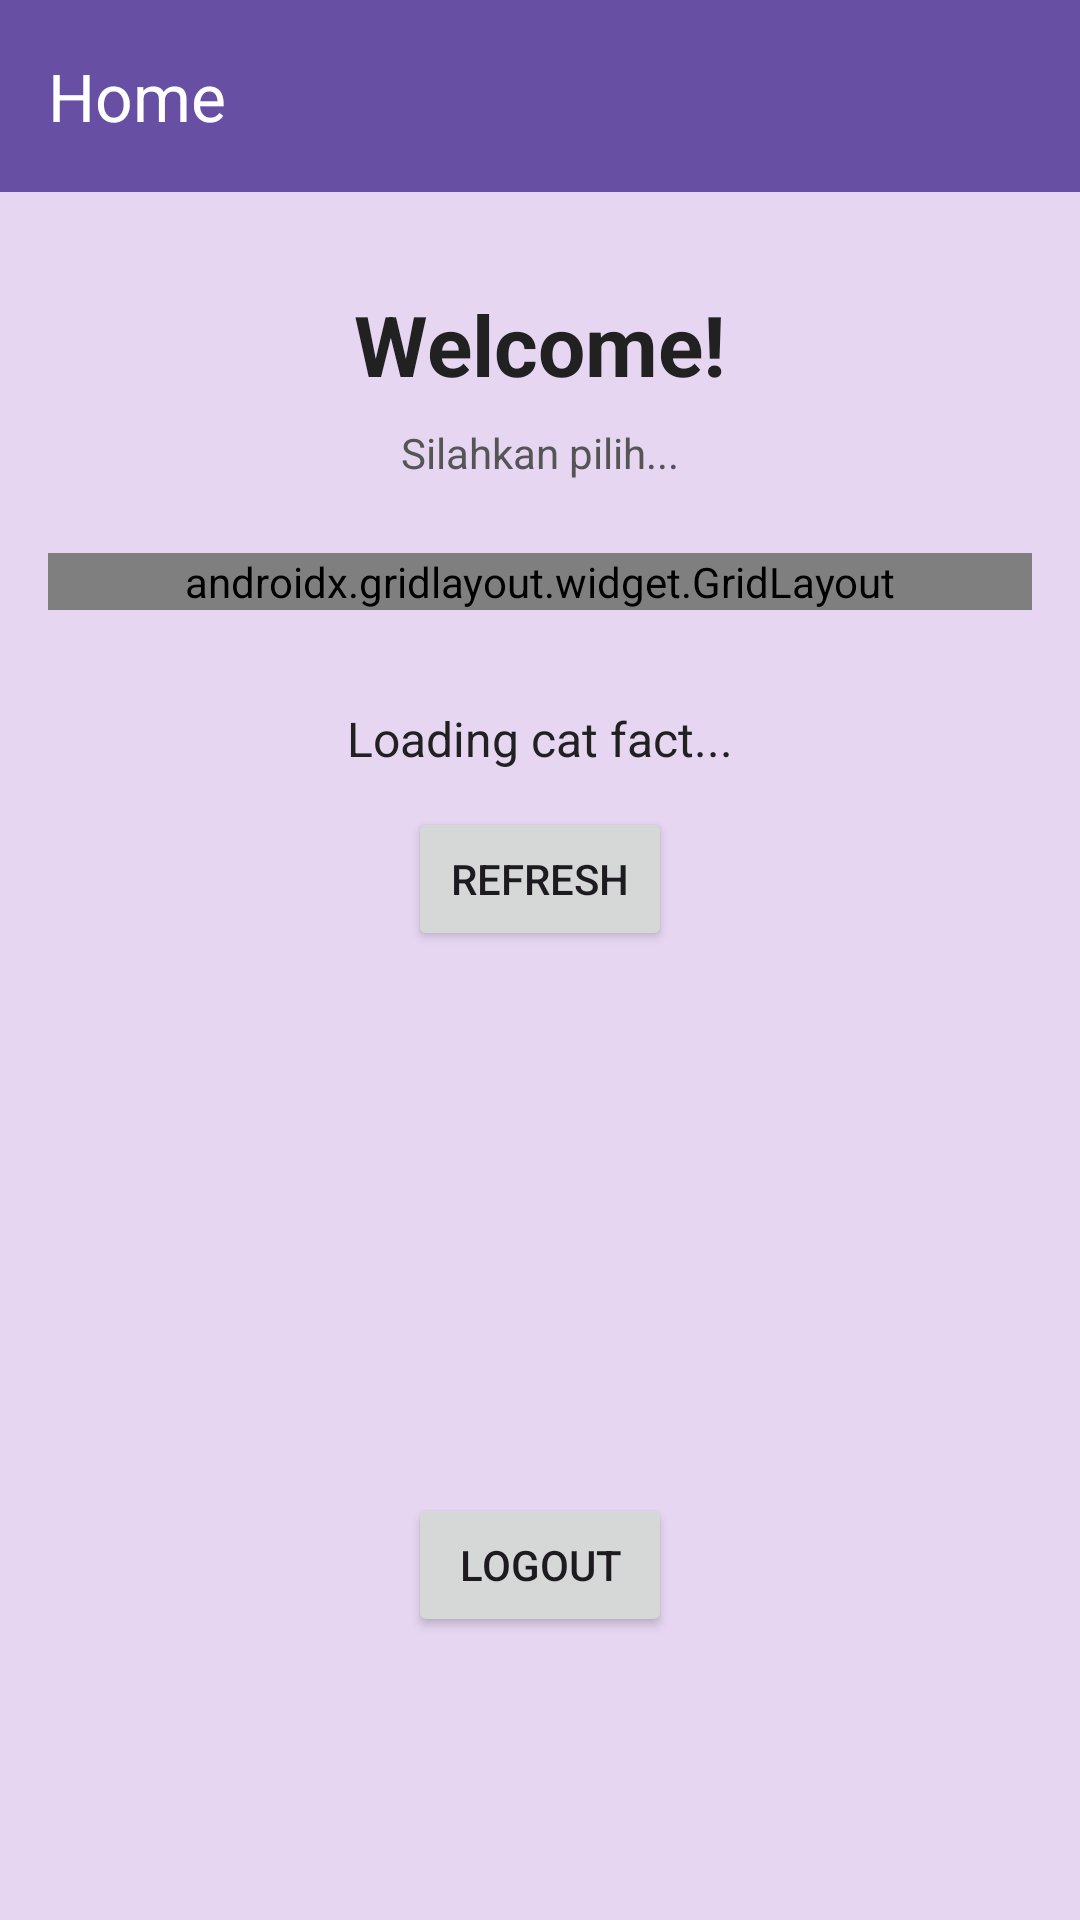

Android layout source for this screen:
<!-- AndroidManifest.xml: application theme Theme.AzraApps -->
<!-- res/layout/fragment_home.xml -->
<?xml version="1.0" encoding="utf-8"?>
<androidx.coordinatorlayout.widget.CoordinatorLayout
    xmlns:android="http://schemas.android.com/apk/res/android"
    xmlns:app="http://schemas.android.com/apk/res-auto"
    xmlns:tools="http://schemas.android.com/tools"
    android:layout_width="match_parent"
    android:layout_height="match_parent"
    android:background="#E6D6F2"
    tools:context=".Home.HomeFragment">

    <com.google.android.material.appbar.AppBarLayout
        android:id="@+id/appBarLayout"
        android:layout_width="match_parent"
        android:layout_height="wrap_content"
        android:theme="@style/ThemeOverlay.AppCompat.Dark.ActionBar">

        <androidx.appcompat.widget.Toolbar
            android:id="@+id/toolbar"
            android:layout_width="match_parent"
            android:layout_height="?attr/actionBarSize"
            android:background="?attr/colorPrimary"
            app:title="Home"
            app:titleTextColor="@android:color/white" />

    </com.google.android.material.appbar.AppBarLayout>

    <androidx.core.widget.NestedScrollView
        android:layout_width="match_parent"
        android:layout_height="match_parent"
        android:fillViewport="true"
        app:layout_behavior="@string/appbar_scrolling_view_behavior">

        <androidx.constraintlayout.widget.ConstraintLayout
            android:layout_width="match_parent"
            android:layout_height="wrap_content"
            android:padding="16dp">

            <TextView
                android:id="@+id/textView2"
                android:layout_width="wrap_content"
                android:layout_height="wrap_content"
                android:layout_marginTop="16dp"
                android:text="Welcome!"
                android:textColor="#212121"
                android:textSize="28sp"
                android:textStyle="bold"
                app:layout_constraintEnd_toEndOf="parent"
                app:layout_constraintStart_toStartOf="parent"
                app:layout_constraintTop_toTopOf="parent" />

            <TextView
                android:id="@+id/tvSubtitle"
                android:layout_width="wrap_content"
                android:layout_height="wrap_content"
                android:layout_marginTop="8dp"
                android:text="Silahkan pilih..."
                android:textColor="#555555"
                android:textSize="14sp"
                app:layout_constraintEnd_toEndOf="parent"
                app:layout_constraintStart_toStartOf="parent"
                app:layout_constraintTop_toBottomOf="@id/textView2" />

            <androidx.gridlayout.widget.GridLayout
                android:id="@+id/grid_button"
                android:layout_width="match_parent"
                android:layout_height="wrap_content"
                android:layout_marginTop="24dp"
                app:columnCount="2"
                app:rowCount="5"
                app:layout_constraintTop_toBottomOf="@id/tvSubtitle"
                app:layout_constraintStart_toStartOf="parent"
                app:layout_constraintEnd_toEndOf="parent">

                <Button
                    android:id="@+id/btnToSecond"
                    android:layout_width="0dp"
                    android:layout_height="wrap_content"
                    android:text="Pertemuan 2"
                    android:layout_margin="4dp"
                    app:layout_columnWeight="1"/>

                <Button
                    android:id="@+id/btnToThird"
                    android:layout_width="0dp"
                    android:layout_height="wrap_content"
                    android:text="Pertemuan 3"
                    android:layout_margin="4dp"
                    app:layout_columnWeight="1"/>

                <Button
                    android:id="@+id/btnToFourth"
                    android:layout_width="0dp"
                    android:layout_height="wrap_content"
                    android:text="Pertemuan 4"
                    android:layout_margin="4dp"
                    app:layout_columnWeight="1"/>

                <Button
                    android:id="@+id/btnToFifth"
                    android:layout_width="0dp"
                    android:layout_height="wrap_content"
                    android:text="Pertemuan 5"
                    android:layout_margin="4dp"
                    app:layout_columnWeight="1"/>

                <Button
                    android:id="@+id/btnToSeventh"
                    android:layout_width="0dp"
                    android:layout_height="wrap_content"
                    android:text="Pertemuan 6"
                    android:layout_margin="4dp"
                    app:layout_columnWeight="1"/>

                <Button
                    android:id="@+id/btnToNinth"
                    android:layout_width="0dp"
                    android:layout_height="wrap_content"
                    android:text="Sensor"
                    android:layout_margin="4dp"
                    app:layout_columnWeight="1"/>

                <Button
                    android:id="@+id/btnToTenth"
                    android:layout_width="0dp"
                    android:layout_height="wrap_content"
                    android:text="Pertemuan 10"
                    android:layout_margin="4dp"
                    app:layout_columnWeight="1"
                    app:layout_columnSpan="2"/>

                
                <Button
                    android:id="@+id/btnPertemuan13"
                    android:layout_width="0dp"
                    android:layout_height="wrap_content"
                    android:text="Pertemuan 13"
                    android:layout_margin="4dp"
                    app:layout_columnWeight="1"
                    app:layout_columnSpan="2"/>

            </androidx.gridlayout.widget.GridLayout>

            <TextView
                android:id="@+id/tvCatFact"
                android:layout_width="match_parent"
                android:layout_height="wrap_content"
                android:layout_marginTop="32dp"
                android:gravity="center"
                android:text="Loading cat fact..."
                android:textAlignment="center"
                android:textColor="#212121"
                android:textSize="16sp"
                app:layout_constraintTop_toBottomOf="@id/grid_button"
                app:layout_constraintStart_toStartOf="parent"
                app:layout_constraintEnd_toEndOf="parent"/>

            <Button
                android:id="@+id/btnRefresh"
                android:layout_width="wrap_content"
                android:layout_height="wrap_content"
                android:layout_marginTop="12dp"
                android:text="Refresh"
                app:layout_constraintTop_toBottomOf="@+id/tvCatFact"
                app:layout_constraintEnd_toEndOf="parent"
                app:layout_constraintStart_toStartOf="parent" />

            <androidx.recyclerview.widget.RecyclerView
                android:id="@+id/rvGallery"
                android:layout_width="match_parent"
                android:layout_height="wrap_content"
                android:layout_marginTop="24dp"
                android:padding="4dp"
                android:nestedScrollingEnabled="false"
                app:layout_constraintTop_toBottomOf="@+id/btnRefresh"
                app:layout_constraintBottom_toTopOf="@id/btnLogout"
                app:layout_constraintStart_toStartOf="parent"
                app:layout_constraintEnd_toEndOf="parent"/>

            <Button
                android:id="@+id/btnLogout"
                android:layout_width="wrap_content"
                android:layout_height="wrap_content"
                android:layout_marginTop="24dp"
                android:layout_marginBottom="16dp"
                android:text="Logout"
                app:layout_constraintTop_toBottomOf="@+id/rvGallery"
                app:layout_constraintBottom_toBottomOf="parent"
                app:layout_constraintEnd_toEndOf="parent"
                app:layout_constraintStart_toStartOf="parent" />

        </androidx.constraintlayout.widget.ConstraintLayout>
    </androidx.core.widget.NestedScrollView>

</androidx.coordinatorlayout.widget.CoordinatorLayout>
<!-- resources referenced by this layout -->
<resources>
  <style name="Theme.AzraApps" parent="Base.Theme.AzraApps" />
  <style name="Base.Theme.AzraApps" parent="Theme.Material3.DayNight.NoActionBar">
          
          
      </style>
</resources>
